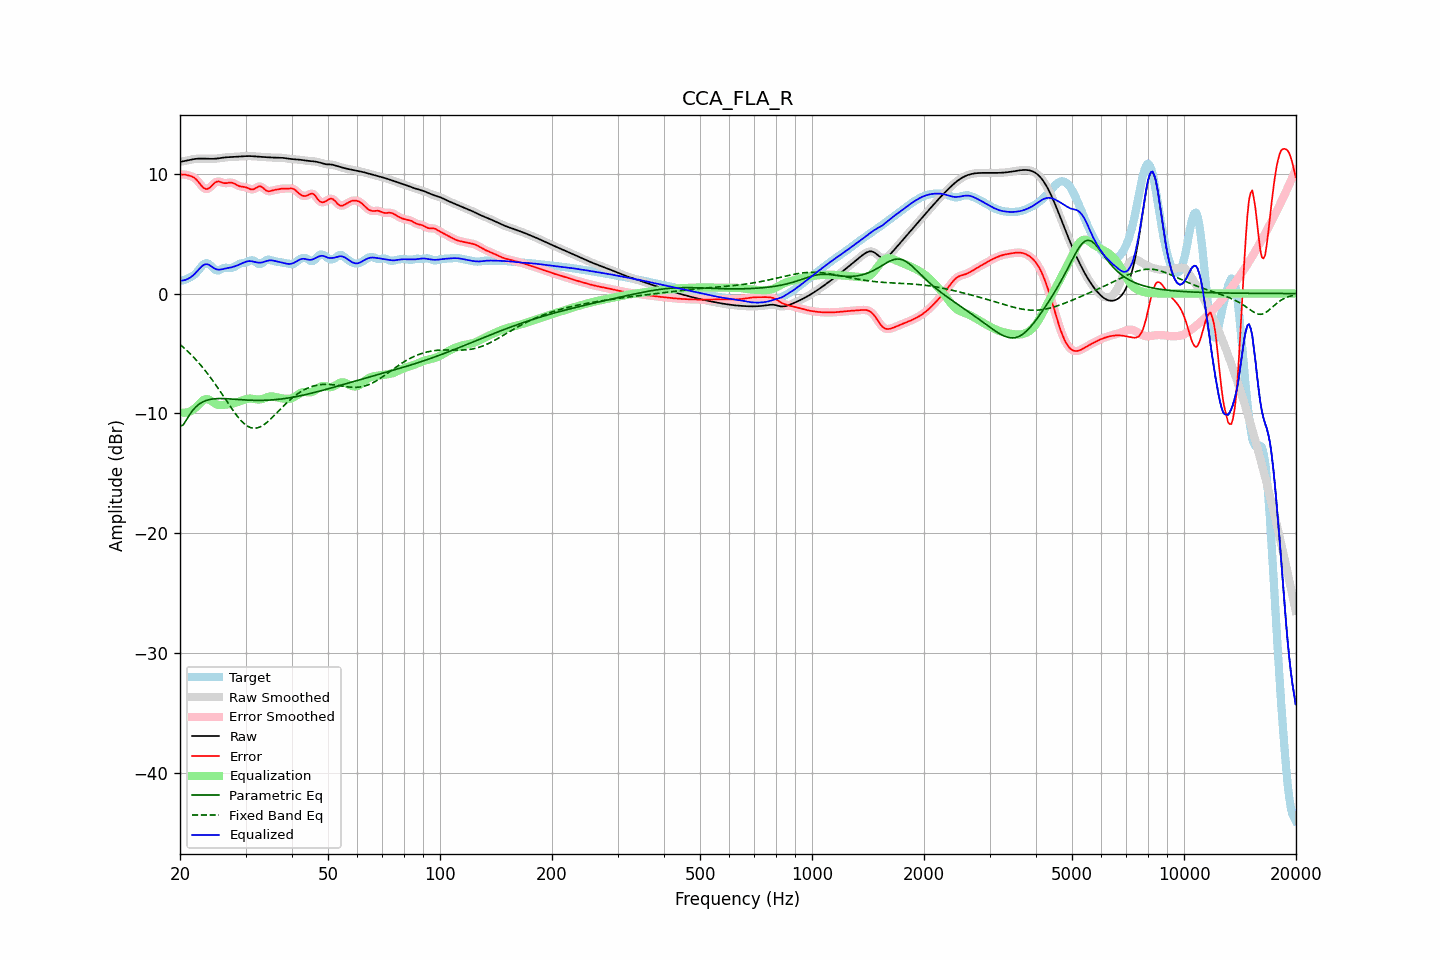

Source data for this figure (header and first rows):
frequency, raw, error, smoothed, error_smoothed, equalization, parametric_eq, fixed_band_eq, equalized_raw, equalized_smoothed, target
20.00, 10.98, 9.92, 10.98, 9.92, -9.89, -11.08, -4.24, 1.08, 1.08, 1.05
20.20, 11.01, 9.92, 11.01, 9.93, -9.92, -11.02, -4.36, 1.08, 1.08, 1.08
20.40, 11.03, 9.93, 11.03, 9.93, -9.94, -10.95, -4.47, 1.10, 1.10, 1.11
20.61, 11.06, 9.93, 11.06, 9.92, -9.94, -10.75, -4.59, 1.12, 1.13, 1.13
20.81, 11.09, 9.90, 11.09, 9.90, -9.92, -10.54, -4.72, 1.17, 1.17, 1.20
21.02, 11.12, 9.86, 11.12, 9.87, -9.89, -10.32, -4.84, 1.23, 1.23, 1.26
21.23, 11.15, 9.82, 11.15, 9.82, -9.84, -10.10, -4.97, 1.31, 1.31, 1.33
21.44, 11.18, 9.78, 11.18, 9.78, -9.78, -9.91, -5.11, 1.40, 1.40, 1.40
21.66, 11.20, 9.72, 11.20, 9.72, -9.70, -9.73, -5.24, 1.50, 1.50, 1.48
21.87, 11.22, 9.65, 11.22, 9.64, -9.60, -9.58, -5.39, 1.62, 1.62, 1.57
22.09, 11.24, 9.53, 11.24, 9.53, -9.48, -9.43, -5.53, 1.76, 1.76, 1.71
22.31, 11.25, 9.39, 11.25, 9.39, -9.34, -9.32, -5.68, 1.91, 1.91, 1.86
22.54, 11.26, 9.22, 11.26, 9.22, -9.20, -9.21, -5.83, 2.06, 2.06, 2.03
22.76, 11.26, 9.06, 11.26, 9.05, -9.06, -9.13, -5.99, 2.20, 2.20, 2.20
22.99, 11.26, 8.90, 11.26, 8.90, -8.94, -9.05, -6.15, 2.32, 2.32, 2.36
23.22, 11.26, 8.78, 11.26, 8.79, -8.85, -8.99, -6.31, 2.41, 2.41, 2.47
23.45, 11.25, 8.72, 11.25, 8.73, -8.80, -8.93, -6.48, 2.45, 2.45, 2.53
23.69, 11.25, 8.72, 11.25, 8.73, -8.80, -8.89, -6.65, 2.44, 2.44, 2.52
23.92, 11.24, 8.78, 11.24, 8.79, -8.85, -8.85, -6.83, 2.40, 2.40, 2.46
24.16, 11.24, 8.89, 11.24, 8.89, -8.92, -8.82, -7.01, 2.32, 2.32, 2.35
24.40, 11.24, 9.02, 11.24, 9.03, -9.01, -8.80, -7.19, 2.22, 2.22, 2.21
24.65, 11.24, 9.17, 11.24, 9.16, -9.11, -8.78, -7.38, 2.13, 2.13, 2.07
24.89, 11.25, 9.28, 11.25, 9.27, -9.19, -8.77, -7.57, 2.06, 2.06, 1.97
25.14, 11.26, 9.33, 11.26, 9.33, -9.25, -8.76, -7.77, 2.01, 2.01, 1.93
25.39, 11.28, 9.35, 11.28, 9.34, -9.29, -8.76, -7.96, 1.99, 1.99, 1.93
25.65, 11.30, 9.31, 11.30, 9.32, -9.30, -8.76, -8.16, 2.00, 2.00, 1.99
25.91, 11.32, 9.27, 11.32, 9.27, -9.30, -8.76, -8.36, 2.02, 2.02, 2.05
26.16, 11.34, 9.23, 11.34, 9.23, -9.29, -8.76, -8.56, 2.05, 2.05, 2.12
26.43, 11.36, 9.21, 11.36, 9.21, -9.27, -8.76, -8.76, 2.08, 2.08, 2.15
26.69, 11.37, 9.21, 11.37, 9.22, -9.26, -8.77, -8.96, 2.11, 2.11, 2.15
26.96, 11.38, 9.23, 11.38, 9.24, -9.24, -8.78, -9.17, 2.14, 2.14, 2.14
27.23, 11.38, 9.26, 11.38, 9.25, -9.22, -8.79, -9.36, 2.16, 2.16, 2.13
27.50, 11.39, 9.25, 11.39, 9.25, -9.20, -8.80, -9.56, 2.19, 2.19, 2.14
27.77, 11.39, 9.22, 11.39, 9.21, -9.17, -8.81, -9.75, 2.23, 2.23, 2.18
28.05, 11.40, 9.16, 11.40, 9.16, -9.13, -8.82, -9.94, 2.27, 2.27, 2.24
28.33, 11.41, 9.08, 11.41, 9.08, -9.09, -8.83, -10.12, 2.32, 2.32, 2.33
28.62, 11.42, 9.01, 11.42, 9.01, -9.05, -8.83, -10.29, 2.37, 2.37, 2.41
28.90, 11.43, 8.95, 11.43, 8.96, -9.00, -8.84, -10.45, 2.43, 2.43, 2.48
29.19, 11.44, 8.93, 11.44, 8.93, -8.95, -8.85, -10.60, 2.49, 2.49, 2.51
29.48, 11.45, 8.91, 11.45, 8.91, -8.90, -8.86, -10.73, 2.55, 2.55, 2.54
29.78, 11.46, 8.89, 11.46, 8.89, -8.85, -8.87, -10.86, 2.61, 2.61, 2.57
30.08, 11.46, 8.86, 11.46, 8.86, -8.81, -8.88, -10.96, 2.65, 2.65, 2.60
30.38, 11.47, 8.81, 11.47, 8.81, -8.78, -8.89, -11.06, 2.69, 2.69, 2.65
30.68, 11.47, 8.75, 11.47, 8.75, -8.76, -8.89, -11.12, 2.71, 2.71, 2.72
30.99, 11.46, 8.70, 11.46, 8.70, -8.76, -8.90, -11.18, 2.70, 2.70, 2.77
31.30, 11.46, 8.68, 11.46, 8.69, -8.77, -8.90, -11.21, 2.68, 2.68, 2.77
31.61, 11.44, 8.71, 11.44, 8.72, -8.79, -8.91, -11.23, 2.65, 2.65, 2.73
31.93, 11.43, 8.79, 11.43, 8.79, -8.81, -8.91, -11.22, 2.62, 2.62, 2.65
32.24, 11.42, 8.87, 11.42, 8.87, -8.83, -8.91, -11.21, 2.59, 2.59, 2.55
32.57, 11.41, 8.94, 11.41, 8.93, -8.83, -8.91, -11.16, 2.58, 2.58, 2.47
32.89, 11.40, 8.94, 11.40, 8.93, -8.82, -8.91, -11.11, 2.58, 2.58, 2.46
33.22, 11.40, 8.88, 11.40, 8.87, -8.80, -8.91, -11.04, 2.60, 2.60, 2.52
33.55, 11.39, 8.77, 11.39, 8.77, -8.76, -8.90, -10.96, 2.63, 2.63, 2.62
33.89, 11.38, 8.65, 11.38, 8.66, -8.71, -8.90, -10.86, 2.68, 2.68, 2.73
34.23, 11.37, 8.57, 11.37, 8.58, -8.66, -8.89, -10.75, 2.72, 2.72, 2.80
34.57, 11.36, 8.53, 11.36, 8.54, -8.61, -8.89, -10.64, 2.75, 2.75, 2.84
34.92, 11.35, 8.54, 11.35, 8.54, -8.58, -8.88, -10.51, 2.77, 2.77, 2.81
35.27, 11.35, 8.58, 11.35, 8.57, -8.58, -8.87, -10.38, 2.77, 2.77, 2.77
35.62, 11.34, 8.62, 11.34, 8.61, -8.59, -8.86, -10.25, 2.75, 2.75, 2.72
35.97, 11.34, 8.65, 11.34, 8.64, -8.62, -8.85, -10.12, 2.72, 2.72, 2.69
... 635 more rows
